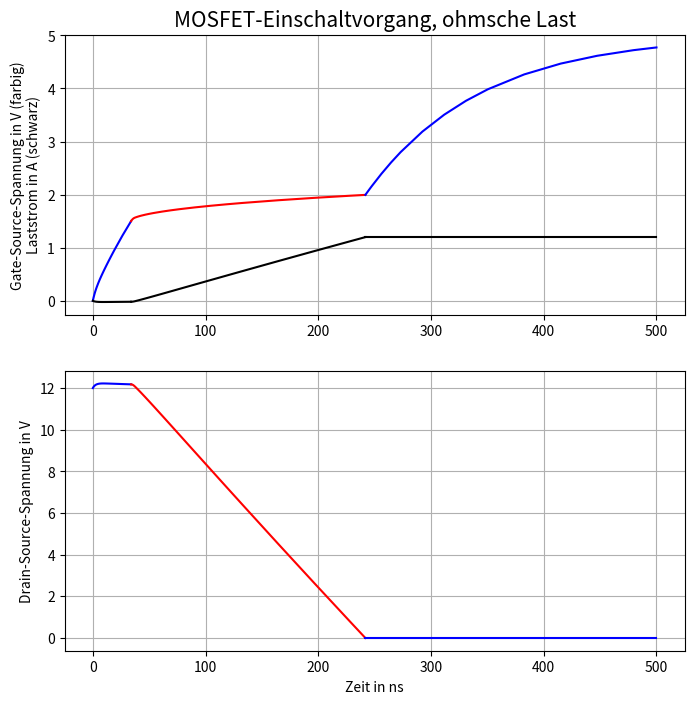

Generate this figure with matplotlib:
"""Simulation eines MOSFET-Einschaltvorgangs.

Auf der Lastseite des MOSFETs ist die Spannungsquelle UBAT über einen
Lastwiderstand RL mit dem Drain-Anschluss verbunden. Zum Einschalten des
MOSFETs wird die Spannung UE über einen Vorwiderstand RE an dessen Gate
gelegt. Die Drain-Gate-Kapatität CDG (Miller-Kapazität) wird bei dieser
Simulation ebenso berücksichtigt wie die Gate-Source-Kapazität CGS.

Während des Einschaltvorgangs werden der Reihe nach die folgenden drei
Zustände durchlaufen:

1. Die Spannung UE ist eingeschaltet, die Gate-Source-Spannung steigt an,
   es fließt aber noch kein Laststrom durch den MOSFET.

2. Die Gate-Source-Spanung des MOSFETs hat den Schwellenwert UTH
   überschritten, der Laststrom beginnt zu fließen und steigt weiter an.

3. Der Laststrom hat den Endwert UBAT / RL erreicht und bleibt konstant.
   Die Gate-Source-Spannung steigt weiter an und nähert sich asymptotisch
   der Eingangsspannung UE.

Tilman Küpper, https://kuepper.userweb.mwn.de, 2022-05-26
"""

import matplotlib.pyplot as plt
from scipy.integrate import solve_ivp


class MosfetSimul:
    """Klasse zur Simulation eines MOSFET-Einschaltvorgangs."""

    def set_defaults(self):
        """Setze alle Berechnungsparameter auf Default-Werte."""
        self.UE = 5            # Spannung am Gate-Vorwiderstand (in V)
        self.UBAT = 12         # Versorgungsspannung im Laststromkreis (in V)
        self.RE = 100          # Gate-Vorwiderstand (in Ohm)
        self.RL = 10           # Lastwiderstand (in Ohm)
        self.UTH = 1.5         # Threshold-Spannung (in V)
        self.K = 5             # Verstärkungsfaktor, MOSFET
        self.TSTOP = 500e-9    # Stopp-Zeitpunkt für Simulation (in s)
        self.CGS = 500e-12     # Gate-Source-Kapazität (in F)
        self.CDG = 500e-12     # Drain-Gate-Kapazität (Miller-Kapazität, in F)
        self.UGS0 = 0          # Spannung an CGS, Startwert (in V)
        self.UDG0 = self.UBAT  # Spannung an CDG, Startwert (in V)

    def __init__(self):
        """Konstruktor, setze Berechnungsparameter auf Default-Werte."""
        self.set_defaults()

    def _ode1(self, _t, y):
        """DGL für Zustand 1, UE eingeschaltet, noch kein Laststrom."""
        ugs, udg = y[0], y[1]
        ie = (self.UE - ugs) / self.RE
        il = (self.UBAT - ugs - udg) / self.RL
        ddt_ugs = (ie + il) / self.CGS
        ddt_udg = il / self.CDG
        return [ddt_ugs, ddt_udg]

    def _event1(self, _t, y):
        """Verlasse Zustand 1, sobald Gate-Source-Spannung > UTH ist."""
        ugs = y[0]
        return ugs - self.UTH

    def _load1(self, _t, y):
        """Berechne den Laststrom in Zustand 1."""
        ugs, udg = y[0], y[1]
        il = (self.UBAT - ugs - udg) / self.RL
        return il

    def _ode2(self, _t, y):
        """DGL für Zustand 2, Gate-Source-Spannung > UTH, Laststrom steigt."""
        ugs, udg = y[0], y[1]
        id_int = self.K * (ugs - self.UTH) ** 2
        ie = (self.UE - ugs) / self.RE
        il = (self.UBAT - ugs - udg) / self.RL
        ddt_ugs = (ie + il - id_int) / self.CGS
        ddt_udg = (il - id_int) / self.CDG
        return [ddt_ugs, ddt_udg]

    def _event2(self, _t, y):
        """Verlasse Zustand 2, wenn Laststrom den Wert UBAT / RL erreicht."""
        ugs, udg = y[0], y[1]
        il = (self.UBAT - ugs - udg) / self.RL
        return self.UBAT - self.RL * il

    def _load2(self, _t, y):
        """Berechne den Laststrom in Zustand 2."""
        ugs, udg = y[0], y[1]
        il = (self.UBAT - ugs - udg) / self.RL
        return il

    def _ode3(self, _t, y):
        """DGL für Zustand 3, Laststrom hat seinen Endwert erreicht."""
        ugs = y[0]
        ie = (self.UE - ugs) / self.RE
        ddt_ugs = ie / (self.CGS + self.CDG)
        ddt_udg = -ddt_ugs
        return [ddt_ugs, ddt_udg]

    def _load3(self, t, _y):
        """Berechne den Laststrom in Zustand 3."""
        return t * 0 + self.UBAT / self.RL

    def do_simul(self):
        """Führe MOSFET-Simulation durch, plotte die Ergebnisse."""

        # MOSFET im Zustand 1, noch kein Laststrom
        def evt1(t, y):
            return self._event1(t, y)

        evt1.terminal = True
        sol1 = solve_ivp(
            self._ode1,
            [0, self.TSTOP],
            [self.UGS0, self.UDG0],
            events=evt1,
            method="BDF",
        )

        # Letzte Werte von t, ugs, udg sind Startwerte für folgenden Zustand
        t1, ugs1, udg1 = sol1.t[-1], (sol1.y[0])[-1], (sol1.y[1])[-1]
        print(f"t1: {t1*1e9:.2f} ns, ugs1: {ugs1:.2f} V, udg1: {udg1:.2f} V")

        # MOSFET im Zustand 2, Laststrom steigt
        def evt2(t, y):
            return self._event2(t, y)

        evt2.terminal = True
        sol2 = solve_ivp(
            self._ode2,
            [t1, self.TSTOP],
            [ugs1, udg1],
            events=evt2,
            method="BDF"
        )

        # Letzte Werte von t, ugs, udg sind Startwerte für folgenden Zustand
        t2, ugs2, udg2 = sol2.t[-1], (sol2.y[0])[-1], (sol2.y[1])[-1]
        print(f"t2: {t2*1e9:.2f} ns, ugs2: {ugs2:.2f} V, udg2: {udg2:.2f} V")

        # MOSFET im Zustand 3, Laststrom hat Endwert erreicht
        sol3 = solve_ivp(
            self._ode3,
            [t2, self.TSTOP],
            [ugs2, udg2],
            method="BDF"
        )

        # Zeichne oberes Diagramm, ugs (farbig) und il (schwarz)
        fig, (a1, a2) = plt.subplots(2, 1)
        fig.set_size_inches(8, 8)

        a1.plot(sol1.t * 1e9, sol1.y[0], "b-")
        a1.plot(sol2.t * 1e9, sol2.y[0], "r-")
        a1.plot(sol3.t * 1e9, sol3.y[0], "b-")
        a1.plot(sol1.t * 1e9, self._load1(sol1.t, sol1.y), "k-")
        a1.plot(sol2.t * 1e9, self._load2(sol2.t, sol2.y), "k-")
        a1.plot(sol3.t * 1e9, self._load3(sol3.t, sol3.y), "k-")
        a1.grid(True)
        a1.set_title("MOSFET-Einschaltvorgang, ohmsche Last", fontsize=15)
        a1.set_ylabel(
            "Gate-Source-Spannung in V (farbig)\nLaststrom in A (schwarz)"
        )

        # Zeichne unteres Diagramm, uds (farbig)
        uds1 = self.UBAT - self.RL * self._load1(sol1.t, sol1.y)
        uds2 = self.UBAT - self.RL * self._load2(sol2.t, sol2.y)
        uds3 = self.UBAT - self.RL * self._load3(sol3.t, sol3.y)
        a2.plot(sol1.t * 1e9, uds1, "b-")
        a2.plot(sol2.t * 1e9, uds2, "r-")
        a2.plot(sol3.t * 1e9, uds3, "b-")
        a2.grid(True)
        a2.set_xlabel("Zeit in ns")
        a2.set_ylabel("Drain-Source-Spannung in V")

        plt.savefig("mosfet_simul.png")
        plt.show()


# Führe MOSFET-Simulation durch, plotte die Ergebnisse.
if __name__ == "__main__":
    simul = MosfetSimul()
    simul.do_simul()
